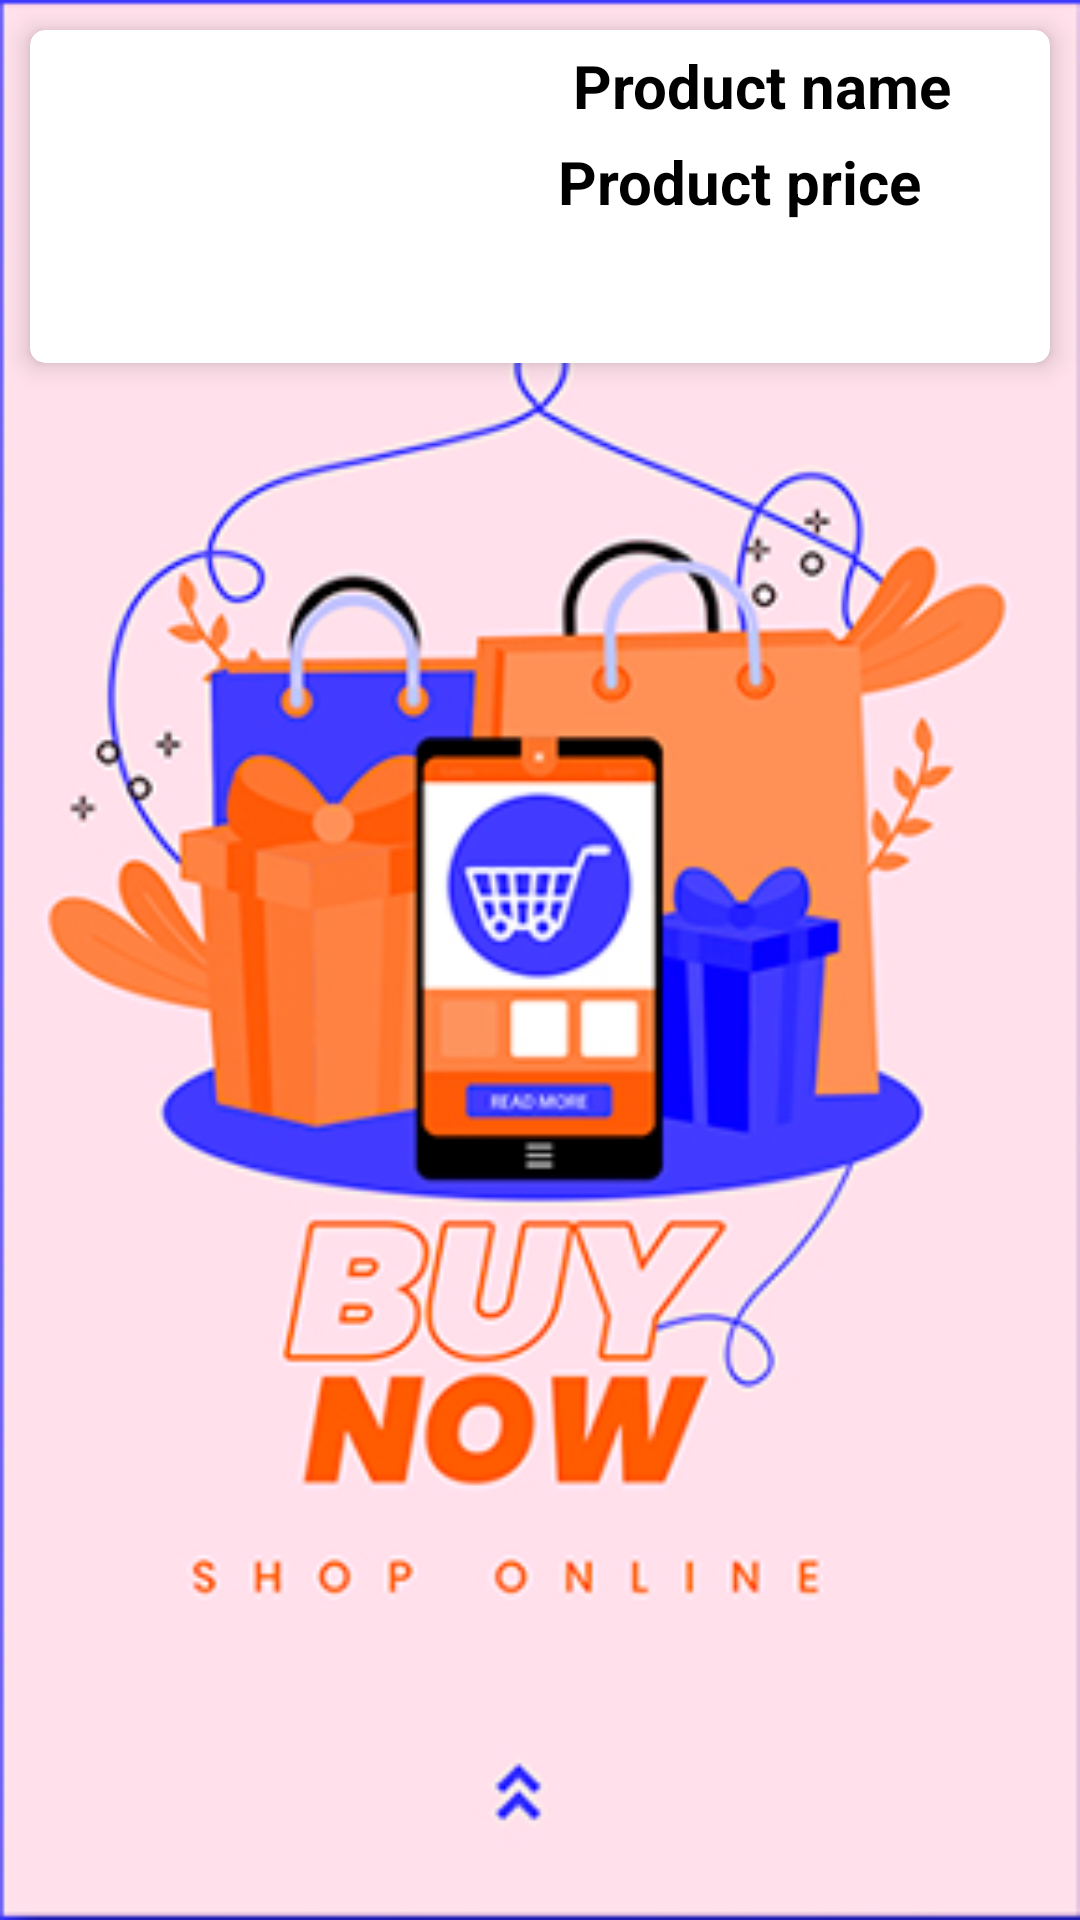

Write the Android layout XML for this screen, with the resource values it uses.
<!-- AndroidManifest.xml: application theme Theme.MyApplication -->
<!-- res/layout/cartcontrainer.xml -->
<?xml version="1.0" encoding="utf-8"?>
<LinearLayout xmlns:android="http://schemas.android.com/apk/res/android"
    xmlns:app="http://schemas.android.com/apk/res-auto"
    android:orientation="vertical"
    android:layout_width="match_parent"
    android:background="@drawable/pake"
    android:layout_height="match_parent">

    <androidx.cardview.widget.CardView
        android:layout_width="match_parent"
        android:layout_margin="10dp"
        app:cardElevation="5dp"
        app:cardCornerRadius="5dp"
        android:layout_height="wrap_content">

        <RelativeLayout
            android:layout_width="match_parent"
            android:layout_height="111dp">

            <ImageView
                android:id="@+id/cartimage"
                android:layout_width="176dp"
                android:layout_height="match_parent"
                android:scaleType="centerCrop">

            </ImageView>

            <TextView
                android:id="@+id/cartproductname"
                android:layout_width="wrap_content"
                android:layout_height="wrap_content"
                android:layout_margin="5dp"
                android:layout_toRightOf="@+id/cartimage"
                android:text="Product name"
                android:textColor="@color/black"
                android:textSize="20dp"
                android:textStyle="bold">

            </TextView>

            <TextView
                android:id="@+id/cartproductprice"
                android:layout_width="wrap_content"
                android:layout_height="wrap_content"
                android:layout_below="@+id/cartproductname"
                android:layout_toRightOf="@+id/cartimage"
                android:text="Product price"
                android:textColor="@color/black"
                android:textSize="20dp"
                android:textStyle="bold">

            </TextView>
        </RelativeLayout>
    </androidx.cardview.widget.CardView>

</LinearLayout>
<!-- resources referenced by this layout -->
<resources>
  <!-- drawable pake: png bitmap (drawable, 110102 bytes) -->
  <style name="Theme.MyApplication" parent="Base.Theme.MyApplication" />
  <style name="Base.Theme.MyApplication" parent="Theme.Material3.DayNight.NoActionBar">
          
          
      </style>
  <!-- not gathered from this repository: default colours our renderer supplied (Android Studio template values) -->
  <color name="black">#FF000000</color>
</resources>
